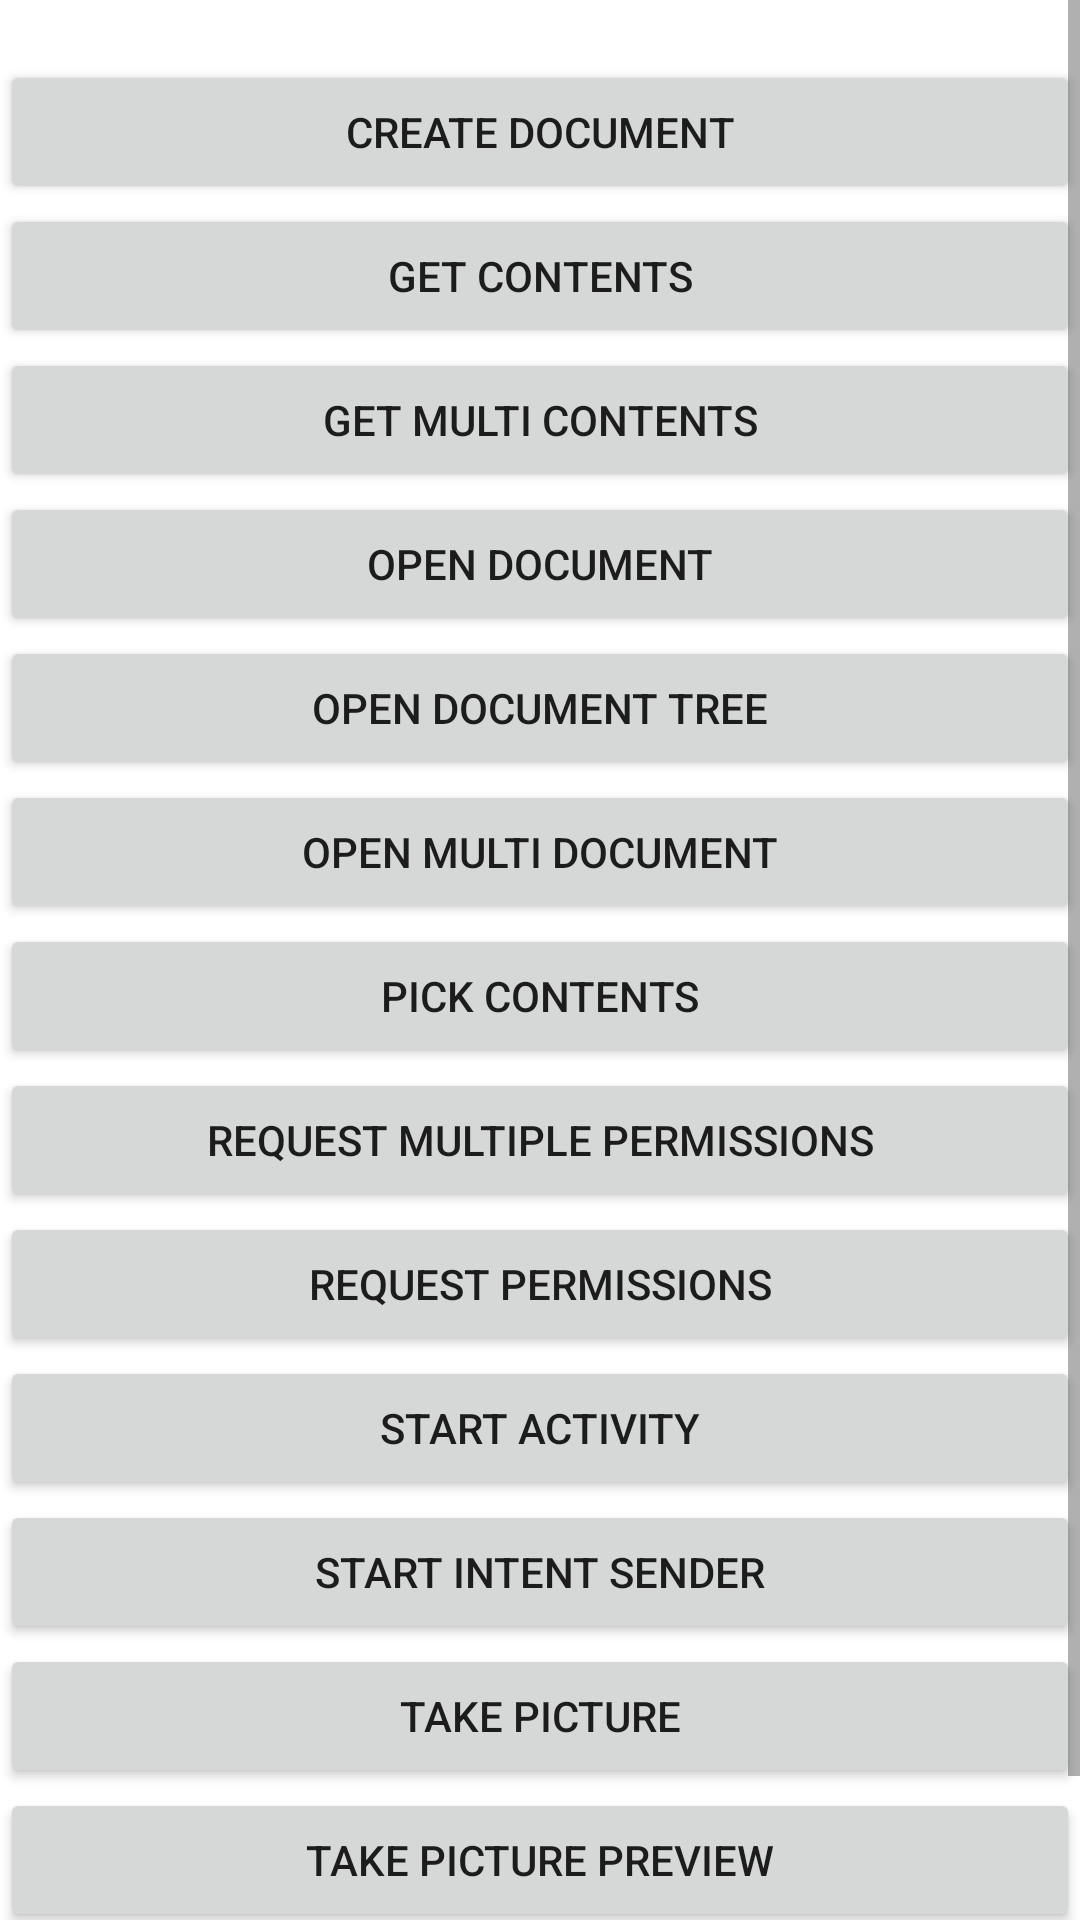

Produce the Android XML layout that renders to this screen, including the resource entries it uses.
<!-- AndroidManifest.xml: application theme Theme.JetpackBox -->
<!-- res/layout/activity_result_launcher.xml -->
<?xml version="1.0" encoding="utf-8"?>
<ScrollView xmlns:android="http://schemas.android.com/apk/res/android"
    xmlns:app="http://schemas.android.com/apk/res-auto"
    xmlns:tools="http://schemas.android.com/tools"
    android:layout_width="match_parent"
    android:layout_height="match_parent">

    <androidx.constraintlayout.widget.ConstraintLayout
        android:layout_width="match_parent"
        android:layout_height="wrap_content"
        tools:context=".MainActivity">

        <Button
            android:id="@+id/create_document"
            android:layout_width="match_parent"
            android:layout_height="wrap_content"
            android:layout_marginTop="20dp"
            android:text="Create Document"
            app:layout_constraintHorizontal_bias="0.0"
            app:layout_constraintLeft_toLeftOf="parent"
            app:layout_constraintRight_toRightOf="parent"
            app:layout_constraintTop_toTopOf="parent"
            app:layout_constraintVertical_bias="0.607" />

        <Button
            android:id="@+id/get_contents"
            android:layout_width="match_parent"
            android:layout_height="wrap_content"
            android:text="Get Contents"
            app:layout_constraintLeft_toLeftOf="parent"
            app:layout_constraintRight_toRightOf="parent"
            app:layout_constraintTop_toBottomOf="@id/create_document" />

        <Button
            android:id="@+id/get_multi_contents"
            android:layout_width="match_parent"
            android:layout_height="wrap_content"
            android:text="Get Multi Contents"
            app:layout_constraintLeft_toLeftOf="parent"
            app:layout_constraintRight_toRightOf="parent"
            app:layout_constraintTop_toBottomOf="@id/get_contents" />

        <Button
            android:id="@+id/open_document"
            android:layout_width="match_parent"
            android:layout_height="wrap_content"
            android:text="open document"
            app:layout_constraintLeft_toLeftOf="parent"
            app:layout_constraintRight_toRightOf="parent"
            app:layout_constraintTop_toBottomOf="@id/get_multi_contents" />

        <Button
            android:id="@+id/open_document_tree"
            android:layout_width="match_parent"
            android:layout_height="wrap_content"
            android:text="open document tree"
            app:layout_constraintLeft_toLeftOf="parent"
            app:layout_constraintRight_toRightOf="parent"
            app:layout_constraintTop_toBottomOf="@id/open_document" />

        <Button
            android:id="@+id/open_multi_document"
            android:layout_width="match_parent"
            android:layout_height="wrap_content"
            android:text="open multi document"
            app:layout_constraintLeft_toLeftOf="parent"
            app:layout_constraintRight_toRightOf="parent"
            app:layout_constraintTop_toBottomOf="@id/open_document_tree" />

        <Button
            android:id="@+id/pick_contents"
            android:layout_width="match_parent"
            android:layout_height="wrap_content"
            android:text="pick contents"
            app:layout_constraintLeft_toLeftOf="parent"
            app:layout_constraintRight_toRightOf="parent"
            app:layout_constraintTop_toBottomOf="@id/open_multi_document" />


        <Button
            android:id="@+id/request_multiple_permissions"
            android:layout_width="match_parent"
            android:layout_height="wrap_content"
            android:text="request Multiple Permissions"
            app:layout_constraintLeft_toLeftOf="parent"
            app:layout_constraintRight_toRightOf="parent"
            app:layout_constraintTop_toBottomOf="@id/pick_contents" />

        <Button
            android:id="@+id/request_permission"
            android:layout_width="match_parent"
            android:layout_height="wrap_content"
            android:text="request Permissions"
            app:layout_constraintLeft_toLeftOf="parent"
            app:layout_constraintRight_toRightOf="parent"
            app:layout_constraintTop_toBottomOf="@id/request_multiple_permissions" />

        <Button
            android:id="@+id/start_activity"
            android:layout_width="match_parent"
            android:layout_height="wrap_content"
            android:text="start activity"
            app:layout_constraintLeft_toLeftOf="parent"
            app:layout_constraintRight_toRightOf="parent"
            app:layout_constraintTop_toBottomOf="@id/request_permission" />

        <Button
            android:id="@+id/start_intent_sender"
            android:layout_width="match_parent"
            android:layout_height="wrap_content"
            android:text="start intent sender"
            app:layout_constraintLeft_toLeftOf="parent"
            app:layout_constraintRight_toRightOf="parent"
            app:layout_constraintTop_toBottomOf="@id/start_activity" />

        <Button
            android:id="@+id/take_picture"
            android:layout_width="match_parent"
            android:layout_height="wrap_content"
            android:text="take picture"
            app:layout_constraintLeft_toLeftOf="parent"
            app:layout_constraintRight_toRightOf="parent"
            app:layout_constraintTop_toBottomOf="@id/start_intent_sender" />


        <Button
            android:id="@+id/takePicturePreview"
            android:layout_width="match_parent"
            android:layout_height="wrap_content"
            android:text="take Picture Preview"
            app:layout_constraintLeft_toLeftOf="parent"
            app:layout_constraintRight_toRightOf="parent"
            app:layout_constraintTop_toBottomOf="@id/take_picture" />

        <Button
            android:id="@+id/takeVideo"
            android:layout_width="match_parent"
            android:layout_height="wrap_content"
            android:text="take Video"
            app:layout_constraintLeft_toLeftOf="parent"
            app:layout_constraintRight_toRightOf="parent"
            app:layout_constraintTop_toBottomOf="@id/takePicturePreview" />

    </androidx.constraintlayout.widget.ConstraintLayout>
</ScrollView>
<!-- resources referenced by this layout -->
<resources>
  <style name="Theme.JetpackBox" parent="Theme.MaterialComponents.DayNight.DarkActionBar">
          
          <item name="colorPrimary">@color/purple_500</item>
          <item name="colorPrimaryVariant">@color/purple_700</item>
          <item name="colorOnPrimary">@color/white</item>
          
          <item name="colorSecondary">@color/teal_200</item>
          <item name="colorSecondaryVariant">@color/teal_700</item>
          <item name="colorOnSecondary">@color/black</item>
          
          <item name="android:statusBarColor" tools:targetApi="l">?attr/colorPrimaryVariant</item>
          
      </style>
  <!-- not gathered from this repository: default colours our renderer supplied (Android Studio template values) -->
  <color name="purple_500">#FF6200EE</color>
  <color name="purple_700">#FF3700B3</color>
  <color name="teal_200">#FF03DAC5</color>
  <color name="teal_700">#FF018786</color>
  <color name="black">#FF000000</color>
  <color name="white">#FFFFFFFF</color>
</resources>
